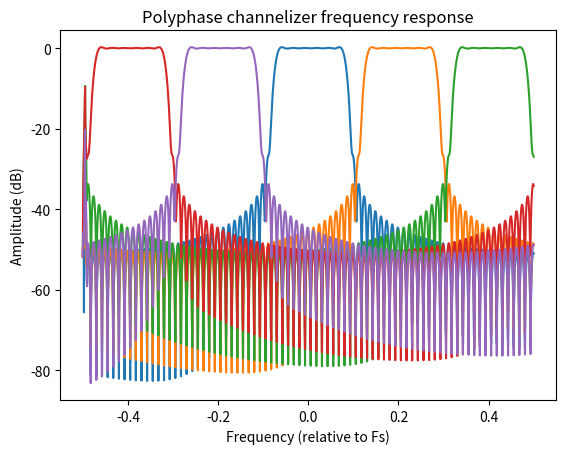

Generate this figure with matplotlib:
# Written by Sultan Qasim Khan
# Copyright (c) 2024, NCC Group plc
# Released as open source under GPLv3

import numpy
import scipy.signal
import scipy.fft

class PolyphaseChannelizer:
    def __init__(self, channel_count: int, taps_per_chan: int = 16, chan_rel_bw: float = 0.8,
                 dtype: numpy.typing.DTypeLike = numpy.complex64):
        chan_bw = 1 /  channel_count
        filter_coeffs = scipy.signal.firwin(channel_count * taps_per_chan,
                                          chan_bw * chan_rel_bw,
                                          width=chan_bw * (1 - chan_rel_bw))

        self.channel_count = channel_count
        self.filter_coeffs = numpy.reshape(filter_coeffs, (channel_count, -1), order='F')
        self.filter_ic = numpy.zeros((channel_count, taps_per_chan - 1), dtype=dtype)

        # first column of data for rows (channels) other than the first
        self.extra = numpy.zeros(channel_count - 1, dtype=dtype)

        # Any data from the end of the last chunk that wasn't a multiple of channel_count
        self.leftover = None

    def process(self, samples: numpy.typing.ArrayLike) -> numpy.ndarray:
        # amount of samples we process per operation must be a multiple of channel count
        if self.leftover:
            samples = numpy.hstack([samples, self.leftover])
            self.leftover = None

        leftover_samps = len(samples) % self.channel_count
        if leftover_samps:
            self.leftover = samples[-leftover_samps:]
            samples = samples[:-leftover_samps]

        # For columns to line up properly:
        # - append a 0 to first row (channel)
        # - prepend previous values (or zeros) to other rows
        # Row ordering also needs to be 0 M-1 M-2 ... 2 1
        # See https://kastnerkyle.github.io/posts/polyphase-signal-processing/index.html
        filtered_samps = numpy.zeros((self.channel_count, len(samples) // self.channel_count + 1), dtype=samples.dtype)
        filtered_samps[0, :-1], self.filter_ic[0] = scipy.signal.lfilter(
                self.filter_coeffs[0], 1, samples[::self.channel_count], zi=self.filter_ic[0])
        filtered_samps[1:, 0] = self.extra
        for i in range(1, self.channel_count):
            filtered_samps[i, 1:], self.filter_ic[i] = scipy.signal.lfilter(
                    self.filter_coeffs[i], 1, samples[self.channel_count - i::self.channel_count], zi=self.filter_ic[i])
        self.extra = filtered_samps[1:, -1]

        return scipy.fft.ifft(filtered_samps[:, :-1], axis=0, norm="forward")

    def chan_idx(chan: int) -> int:
        # Maps from a channel index (signed int relative to centre) to index in channelizer output array
        # Odd channel count (ex. 5):  maps -2 -1 0 1 2 to 3 4 0 1 2
        # Even channel count (ex. 4): maps -2 -1 0 1 2 to 2 3 0 1 2
        # With even channel count, band edge channel (2 in 4-chan example) repeats because:
        # - Lower half of band edge channel is from top of spectrum
        # - Upper half of band edge channel is from bottom of spectrum
        return (chan + self.channel_count) % self.channel_count
        edge_chan = self.channel_count // 2
        if -edge_chan <= chan <= edge_chan:
            return (self.channel_count + chan) % self.channel_count
        else:
            raise ValueError("Channel out-of-bounds")

def complex_chirp(f0, f1, T, fs):
    w = numpy.linspace(f0/fs, f1/fs, T*fs)
    p = 2 * numpy.pi * numpy.cumsum(w)
    return numpy.exp(1j * p)

def chan_freqz(channel_count):
    N = channel_count * 1600
    channelizer = PolyphaseChannelizer(channel_count)
    chirp = complex_chirp(-0.5, 0.5, N, 1)
    channelized = channelizer.process(chirp)
    freqs = numpy.linspace(-0.5, 0.5, N // channel_count)
    amplitudes_dB = 20 * numpy.log10(numpy.abs(channelized))
    return freqs, amplitudes_dB

def plot_freqz(channel_count):
    import matplotlib.pyplot as plt
    freqs, ampls = chan_freqz(channel_count)
    plt.plot(freqs, ampls.T)
    plt.title("Polyphase channelizer frequency response")
    plt.xlabel('Frequency (relative to Fs)')
    plt.ylabel("Amplitude (dB)")
    plt.show()

if __name__ == "__main__":
    plot_freqz(5)
